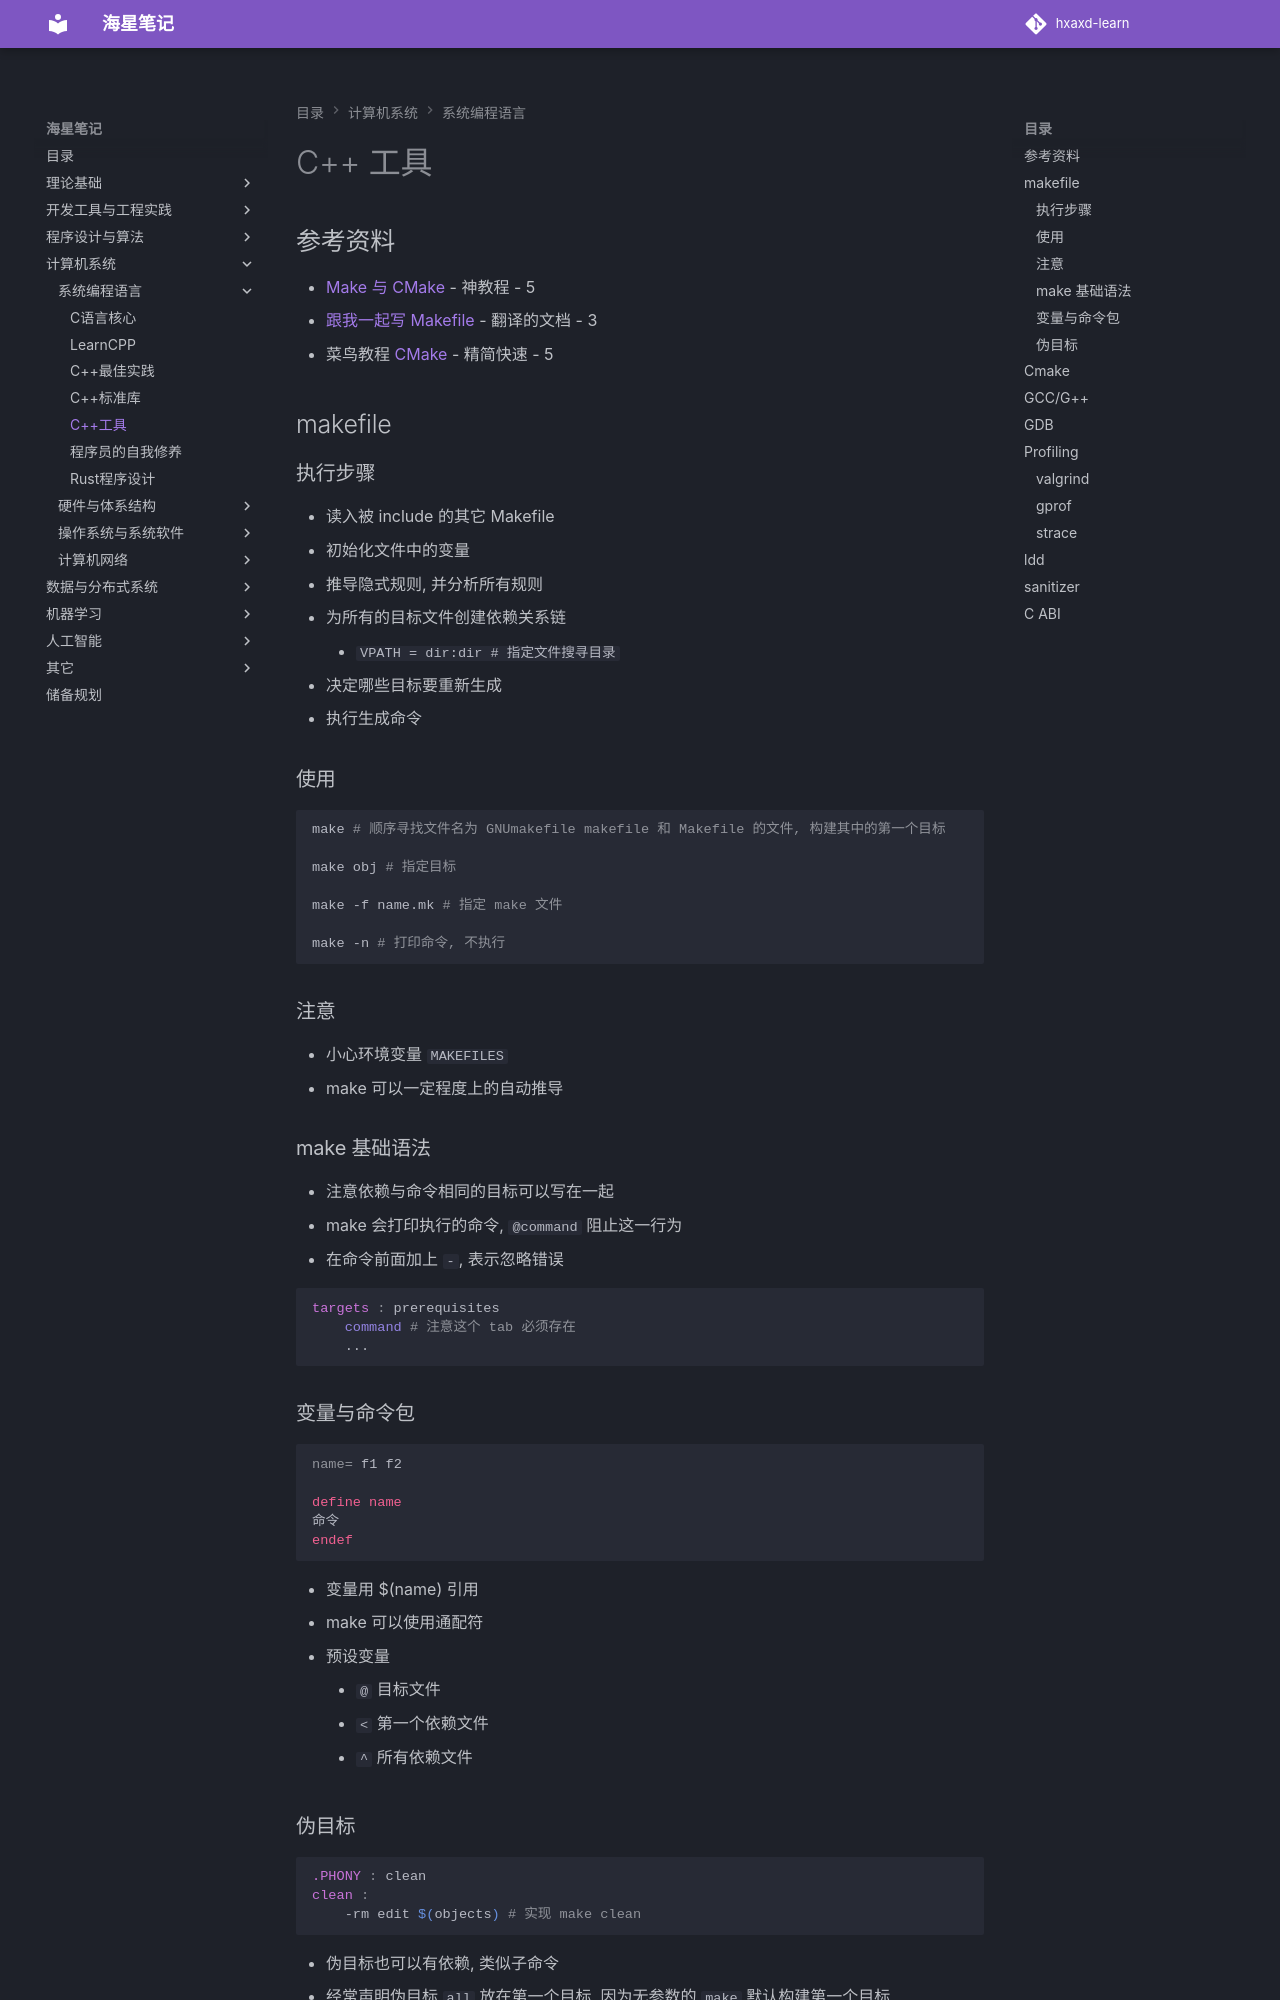

repository: hxaxd/hxaxd-learn · page: C++/C++工具/index.html · generator: mkdocs

# C++ 工具

## 参考资料

- [Make 与 CMake](https://www.bilibili.com/video/BV1tyWWeeEpp) - 神教程 - 5
- [跟我一起写 Makefile](https://write-makefile-with-me.elabtalk.com/) - 翻译的文档 - 3
- 菜鸟教程 [CMake](https://www.runoob.com/cmake/cmake-tutorial.html) - 精简快速 - 5

## makefile

### 执行步骤

- 读入被 include 的其它 Makefile
- 初始化文件中的变量
- 推导隐式规则, 并分析所有规则
- 为所有的目标文件创建依赖关系链
    - `VPATH = dir:dir # 指定文件搜寻目录`
- 决定哪些目标要重新生成
- 执行生成命令

### 使用

```bash
make # 顺序寻找文件名为 GNUmakefile makefile 和 Makefile 的文件, 构建其中的第一个目标

make obj # 指定目标

make -f name.mk # 指定 make 文件

make -n # 打印命令, 不执行
```

### 注意

- 小心环境变量 `MAKEFILES`
- make 可以一定程度上的自动推导

### make 基础语法

- 注意依赖与命令相同的目标可以写在一起
- make 会打印执行的命令, `@command` 阻止这一行为
- 在命令前面加上 `-`, 表示忽略错误

```Makefile
targets : prerequisites
    command # 注意这个 tab 必须存在
    ...
```

### 变量与命令包

```Makefile
name= f1 f2

define name
命令
endef
```

- 变量用 $(name) 引用
- make 可以使用通配符
- 预设变量
    - `@` 目标文件
    - `<` 第一个依赖文件
    - `^` 所有依赖文件

### 伪目标

```Makefile
.PHONY : clean
clean :
    -rm edit $(objects) # 实现 make clean
```

- 伪目标也可以有依赖, 类似子命令
- 经常声明伪目标 `all` 放在第一个目标, 因为无参数的 `make` 默认构建第一个目标
